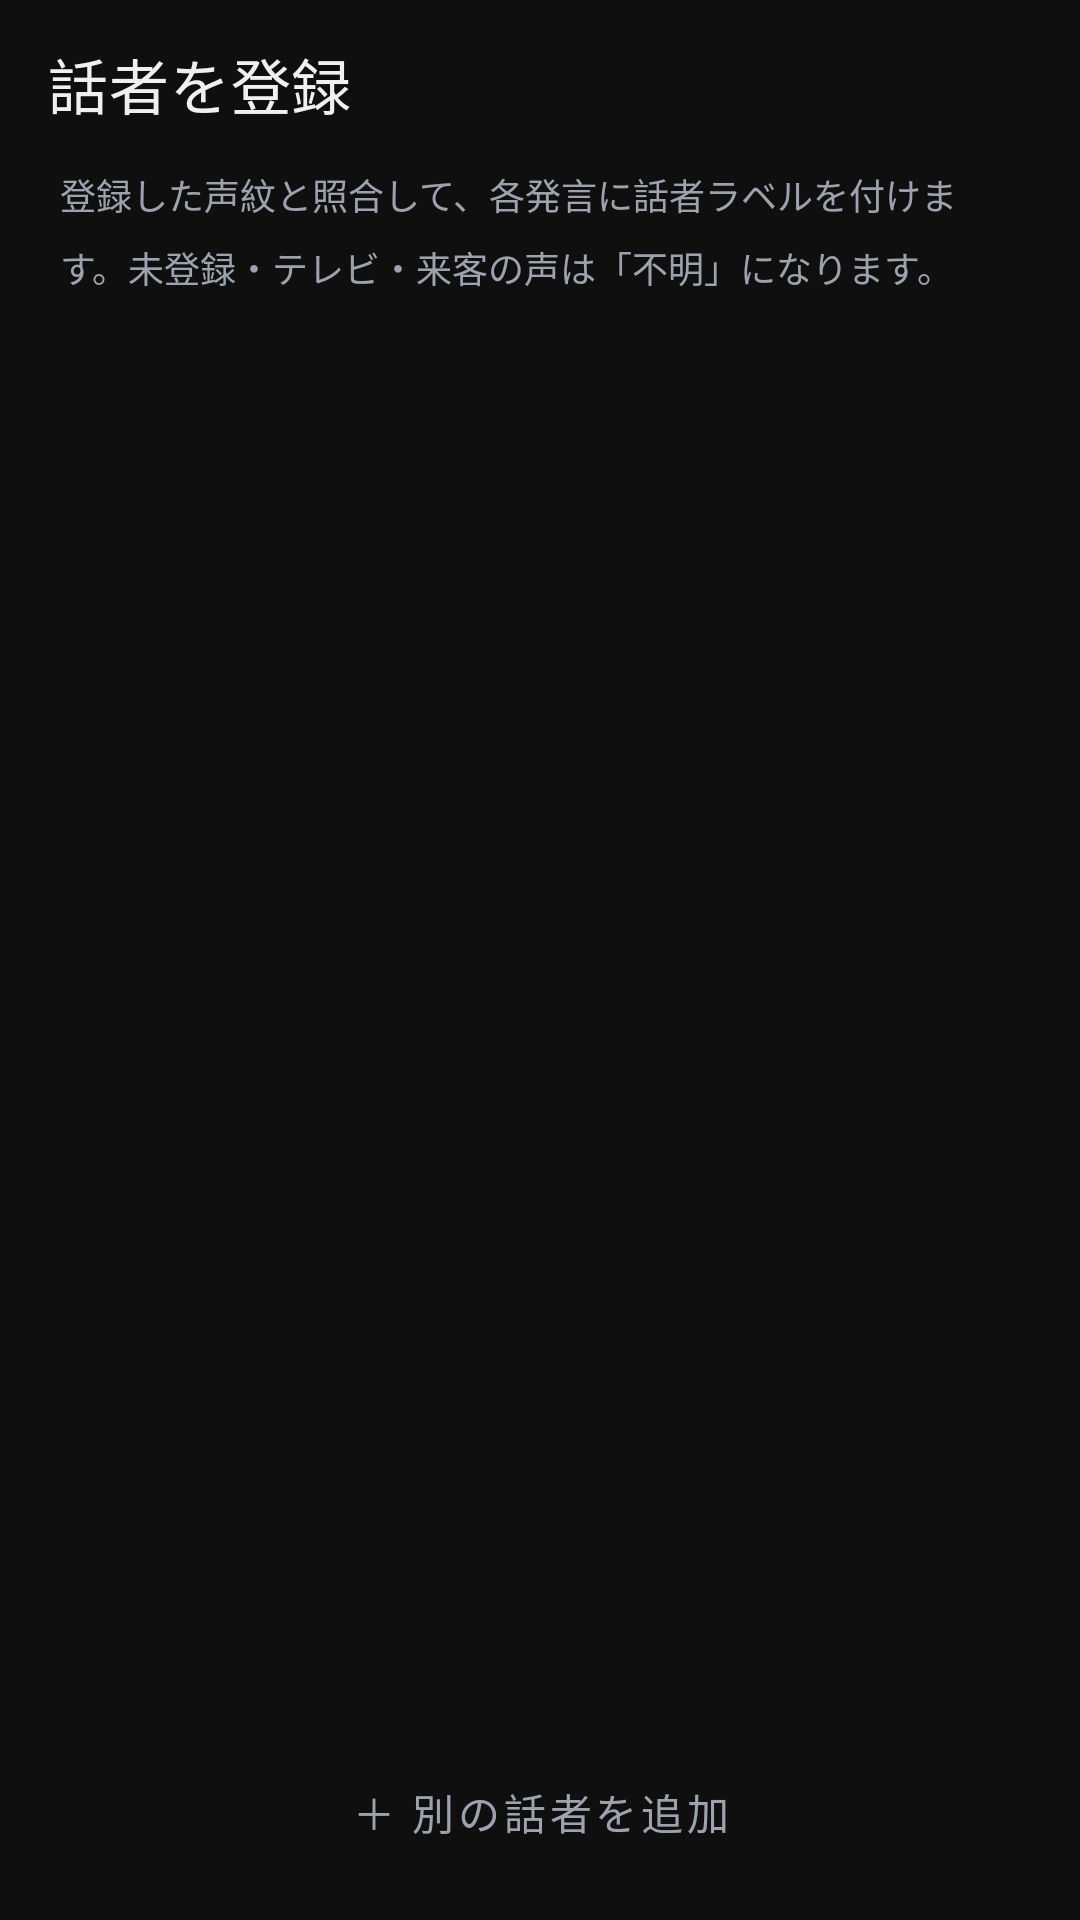

Android layout source for this screen:
<!-- AndroidManifest.xml: activity theme Theme.Rokuonsumm.NoActionBar -->
<!-- res/layout/activity_speaker_registration.xml -->
<?xml version="1.0" encoding="utf-8"?>
<LinearLayout xmlns:android="http://schemas.android.com/apk/res/android"
    xmlns:app="http://schemas.android.com/apk/res-auto"
    android:layout_width="match_parent"
    android:layout_height="match_parent"
    android:orientation="vertical"
    android:background="#0F0F0F"
    android:fitsSystemWindows="true">

    <com.google.android.material.appbar.MaterialToolbar
        android:id="@+id/toolbar"
        android:layout_width="match_parent"
        android:layout_height="?attr/actionBarSize"
        android:background="#0F0F0F"
        app:title="話者を登録"
        app:titleTextColor="#F0F0F0"
        app:navigationIconTint="#F0F0F0" />

    <TextView
        android:layout_width="match_parent"
        android:layout_height="wrap_content"
        android:paddingHorizontal="20dp"
        android:paddingBottom="10dp"
        android:text="登録した声紋と照合して、各発言に話者ラベルを付けます。未登録・テレビ・来客の声は「不明」になります。"
        android:textColor="#9CA3AF"
        android:textSize="12sp"
        android:lineSpacingMultiplier="1.4" />

    <androidx.recyclerview.widget.RecyclerView
        android:id="@+id/rvProfiles"
        android:layout_width="match_parent"
        android:layout_height="0dp"
        android:layout_weight="1"
        android:clipToPadding="false"
        android:paddingBottom="16dp" />

    <com.google.android.material.button.MaterialButton
        android:id="@+id/btnAddCustom"
        style="@style/Widget.MaterialComponents.Button.TextButton"
        android:layout_width="wrap_content"
        android:layout_height="wrap_content"
        android:layout_gravity="center_horizontal"
        android:layout_marginBottom="12dp"
        android:text="＋ 別の話者を追加"
        android:textColor="#9CA3AF" />

</LinearLayout>
<!-- resources referenced by this layout -->
<resources>
  <style name="Theme.Rokuonsumm.NoActionBar" parent="Theme.MaterialComponents.DayNight.NoActionBar">
          <item name="colorPrimary">#1E1E1E</item>
          <item name="colorPrimaryVariant">#121212</item>
          <item name="colorOnPrimary">#FFFFFF</item>
          <item name="android:windowBackground">#121212</item>
      </style>
</resources>
